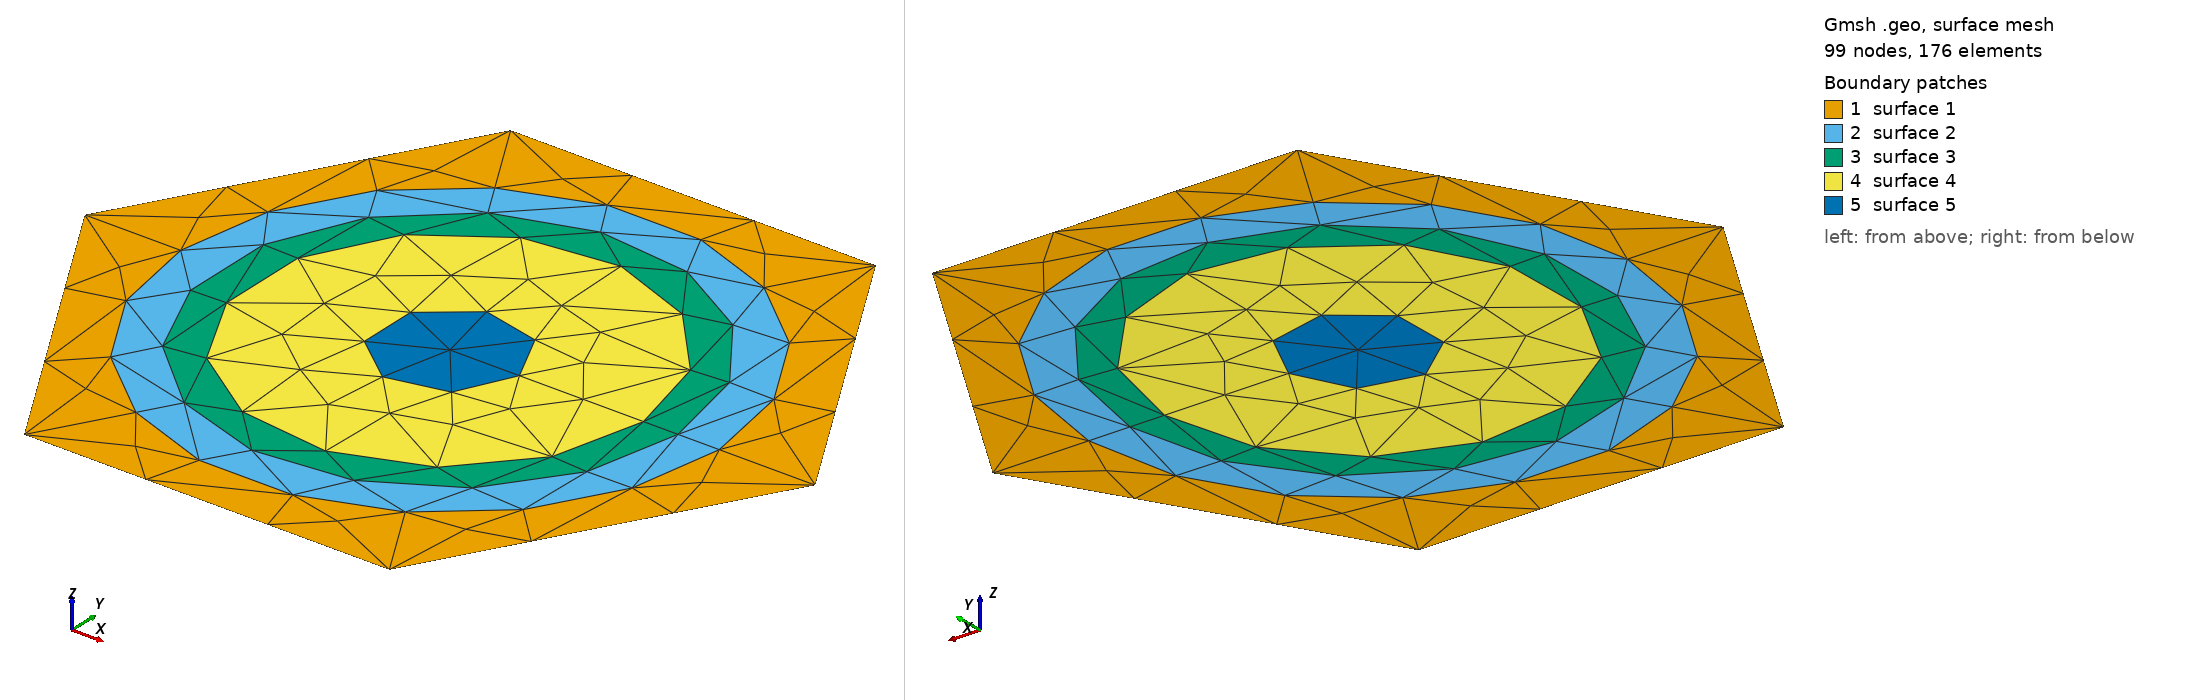

Gmsh geometry script, surface-meshed: 99 nodes, 176 surface elements. Boundary patches (legend numbers): 1 surface 1, 2 surface 2, 3 surface 3, 4 surface 4, 5 surface 5. Left view from above one corner, right view from below the opposite corner. The script declares no physical surfaces, so the legend lists its geometric surfaces. The drawing asked Gmsh for element sizes between 1% and 20% of the model's largest extent; the script's own settings can give other sizes.

=== 2dhextietube.geo (drawn) ===
// Gmsh project created on Sun Jan 08 22:42:45 2023
SetFactory("OpenCASCADE");
//+
Point(1) = {0, 0, 0, 1.0};
//+
Point(2) = {0.0110274/2, 0.0191/2, 0, 1.0};
//+
Point(3) = {-0.0110274/2, 0.0191/2, 0, 1.0};
//+
Point(4) = {0.0110274/2, -0.0191/2, 0, 1.0};
//+
Point(5) = {-0.0110274/2, -0.0191/2, 0, 1.0};
//+
Point(6) = {0.0220548/2, 0, 0, 1.0};
//+
Point(7) = {-0.0220548/2, 0, 0, 1.0};
//+
Line(1) = {7, 3};
//+
Line(2) = {3, 2};
//+
Line(3) = {2, 6};
//+
Line(4) = {6, 4};
//+
Line(5) = {4, 5};
//+
Line(6) = {5, 7};//+
Circle(7) = {0, 0, 0, 0.00813, 0, 2*Pi};
//+
Circle(8) = {0, 0, 0, 0.0068825, 0, 2*Pi};
//+
Circle(9) = {0, 0, 0, 0.00584, 0, 2*Pi};
//+
Circle(10) = {0, 0, 0, 0.002095, 0, 2*Pi};
//+
Curve Loop(1) = {2, 3, 4, 5, 6, 1};
//+
Curve Loop(2) = {7};
//+
Plane Surface(1) = {1, 2};
//+
Curve Loop(3) = {7};
//+
Curve Loop(4) = {8};
//+
Plane Surface(2) = {3, 4};
//+
Curve Loop(5) = {8};
//+
Curve Loop(6) = {9};
//+
Plane Surface(3) = {5, 6};
//+
Curve Loop(7) = {9};
//+
Curve Loop(8) = {10};
//+
Plane Surface(4) = {7, 8};
//+
Curve Loop(9) = {10};
//+
Plane Surface(5) = {9};
